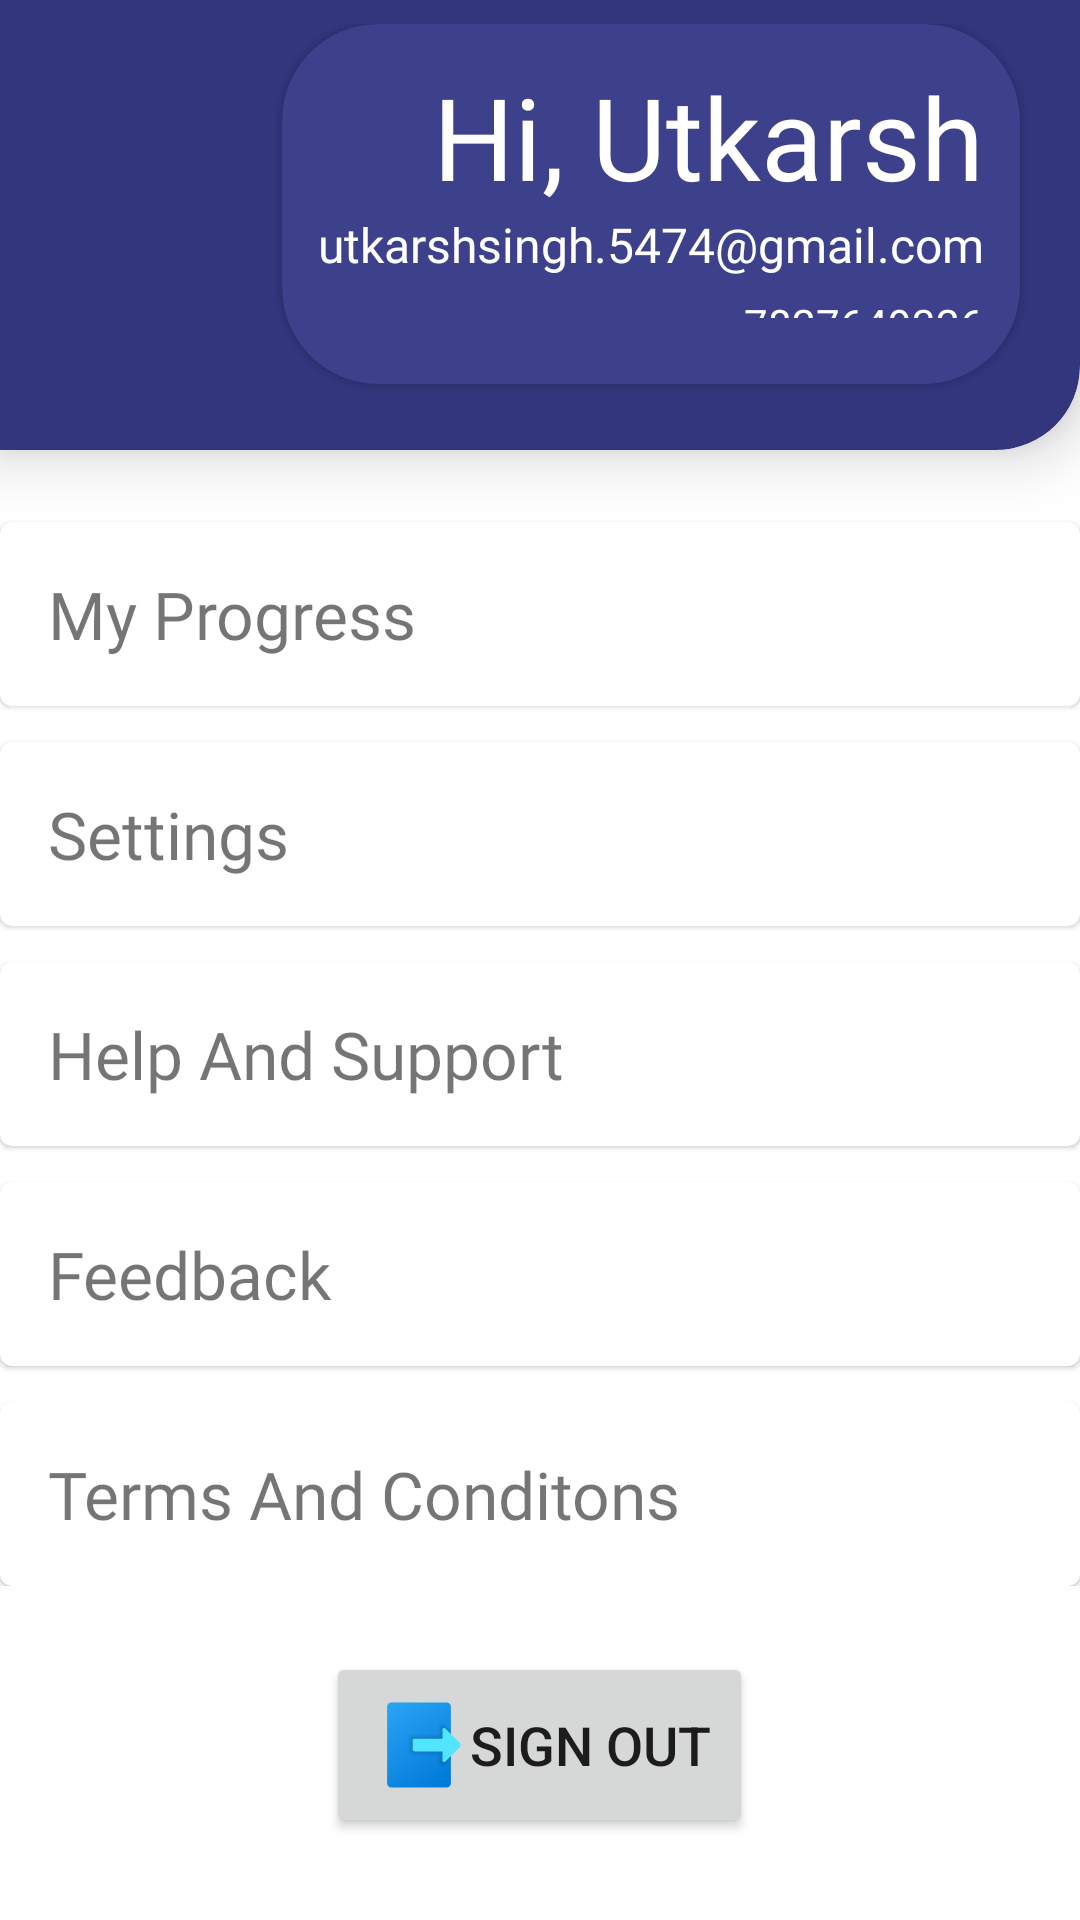

Android layout source for this screen:
<!-- AndroidManifest.xml: application theme Theme.AiHub -->
<!-- res/layout/fragment_profile.xml -->
<?xml version="1.0" encoding="utf-8"?>
<RelativeLayout xmlns:android="http://schemas.android.com/apk/res/android"
    xmlns:app="http://schemas.android.com/apk/res-auto"
    xmlns:tools="http://schemas.android.com/tools"
    android:layout_width="match_parent"
    android:layout_height="match_parent"
    tools:context=".fragments.ProfileFragment"
    android:background="@color/white">

    <com.google.android.material.card.MaterialCardView
        android:id="@+id/topCardView"
        android:layout_width="match_parent"
        android:layout_height="150dp"
        app:cardElevation="12dp"
        app:cardBackgroundColor="@color/primary"
        style="@style/CustomCardViewStyleRight">

        <com.google.android.material.card.MaterialCardView
            android:layout_gravity="right"
            android:layout_width="wrap_content"
            android:layout_height="wrap_content"
            android:layout_marginLeft="12dp"
            android:layout_marginRight="12dp"
            android:layout_marginBottom="14dp"
            app:cardBackgroundColor="@color/primary_light"
            app:cardCornerRadius="32dp">
            <LinearLayout
                android:gravity="right"
                android:layout_width="wrap_content"
                android:layout_height="wrap_content"
                android:orientation="vertical">

                <TextView
                    android:id="@+id/nameTV"
                    android:layout_width="wrap_content"
                    android:layout_height="wrap_content"
                    android:layout_below="@+id/topCardView"
                    android:layout_marginLeft="12dp"
                    android:layout_marginTop="12dp"
                    android:layout_marginRight="12dp"
                    android:fontFamily="@font/ubuntu_medium"
                    android:text="Hi, Utkarsh"
                    android:textColor="@color/white"
                    android:textSize="38sp" />
                <TextView
                    android:id="@+id/emailTV"
                    android:layout_below="@+id/topCardView"
                    android:layout_width="wrap_content"
                    android:layout_height="wrap_content"
                    android:layout_marginLeft="12dp"
                    android:layout_marginRight="12dp"
                    android:text="utkarshsingh.5474@gmail.com"
                    android:fontFamily="@font/ubuntu"
                    android:textColor="@color/white"
                    android:textSize="16sp" />
                <TextView
                    android:id="@+id/phoneTV"
                    android:layout_below="@+id/topCardView"
                    android:layout_marginTop="6dp"
                    android:layout_width="wrap_content"
                    android:layout_height="wrap_content"
                    android:layout_marginLeft="12dp"
                    android:layout_marginRight="12dp"
                    android:layout_marginBottom="22dp"
                    android:text="7827649326"
                    android:fontFamily="@font/ubuntu"
                    android:textColor="@color/white"
                    android:textSize="14sp" />

            </LinearLayout>
        </com.google.android.material.card.MaterialCardView>




    </com.google.android.material.card.MaterialCardView>



    <LinearLayout
        android:id="@+id/optionsLL"
        android:layout_below="@id/topCardView"
        android:layout_width="match_parent"
        android:layout_height="wrap_content"
        android:layout_marginTop="12dp"
        android:orientation="vertical">

        <com.google.android.material.card.MaterialCardView
            android:id="@+id/myAds"
            android:layout_width="match_parent"
            android:layout_height="0dp"
            android:layout_weight="1"
            android:layout_marginTop="12dp"
            >
            <TextView
                android:layout_width="match_parent"
                android:layout_height="wrap_content"
                android:text="My Progress"
                android:textSize="22sp"
                android:fontFamily="@font/arielroundedmtbold"
                android:padding="16dp"
                />
        </com.google.android.material.card.MaterialCardView>

        <com.google.android.material.card.MaterialCardView
            android:id="@+id/settings"
            android:layout_width="match_parent"
            android:layout_height="0dp"
            android:layout_weight="1"
            android:layout_marginTop="12dp"
            >
            <TextView
                android:layout_width="match_parent"
                android:layout_height="wrap_content"
                android:text="Settings"
                android:textSize="22sp"
                android:fontFamily="@font/arielroundedmtbold"
                android:padding="16dp"
                />
        </com.google.android.material.card.MaterialCardView>

        <com.google.android.material.card.MaterialCardView
            android:id="@+id/help"
            android:layout_width="match_parent"
            android:layout_height="0dp"
            android:layout_weight="1"
            android:layout_marginTop="12dp"
            >
            <TextView
                android:layout_width="match_parent"
                android:layout_height="wrap_content"
                android:text="Help And Support"
                android:textSize="22sp"
                android:fontFamily="@font/arielroundedmtbold"
                android:padding="16dp"
                />
        </com.google.android.material.card.MaterialCardView>

        <com.google.android.material.card.MaterialCardView
            android:id="@+id/feedback"
            android:layout_width="match_parent"
            android:layout_height="0dp"
            android:layout_weight="1"
            android:layout_marginTop="12dp"
            >
            <TextView
                android:layout_width="match_parent"
                android:layout_height="wrap_content"
                android:text="Feedback"
                android:textSize="22sp"
                android:fontFamily="@font/arielroundedmtbold"
                android:padding="16dp"
                />
        </com.google.android.material.card.MaterialCardView>

        <com.google.android.material.card.MaterialCardView
            android:id="@+id/terms"
            android:layout_width="match_parent"
            android:layout_height="0dp"
            android:layout_weight="1"
            android:layout_marginTop="12dp"
            >
            <TextView
                android:layout_width="match_parent"
                android:layout_height="wrap_content"
                android:text="Terms And Conditons"
                android:textSize="22sp"
                android:fontFamily="@font/arielroundedmtbold"
                android:padding="16dp"
                />
        </com.google.android.material.card.MaterialCardView>



    </LinearLayout>

    <Button
        android:id="@+id/btnCreateLesson"
        android:layout_width="wrap_content"
        android:layout_height="wrap_content"
        android:layout_below="@id/optionsLL"
        android:layout_centerInParent="true"
        android:layout_marginTop="22dp"
        android:padding="14dp"
        android:visibility="gone"
        android:text="Create New Lesson"
        android:textSize="18sp" />

    <Button
        android:id="@+id/btnSignOut"
        android:layout_width="wrap_content"
        android:layout_height="wrap_content"
        android:layout_below="@id/btnCreateLesson"
        android:layout_centerInParent="true"
        android:layout_marginTop="22dp"
        android:drawableLeft="@drawable/logout"
        android:padding="14dp"
        android:text="Sign Out"
        android:textSize="18sp" />

</RelativeLayout>
<!-- resources referenced by this layout -->
<resources>
  <color name="primary">#33357D</color>
  <color name="primary_light">#3D418B</color>
  <color name="white">#FFFFFFFF</color>
  <!-- drawable logout (drawable) -->
  <vector android:height="34dp" android:viewportHeight="48"
      android:viewportWidth="48" android:width="34dp"
      xmlns:aapt="http://schemas.android.com/aapt" xmlns:android="http://schemas.android.com/apk/res/android">
      <path android:pathData="M37,4H11C9.895,4 9,4.895 9,6v36c0,1.105 0.895,2 2,2h26c1.105,0 2,-0.895 2,-2V6C39,4.895 38.105,4 37,4z">
          <aapt:attr name="android:fillColor">
              <gradient android:endX="36.857" android:endY="41.792"
                  android:startX="10.183" android:startY="4.879" android:type="linear">
                  <item android:color="#FF2AA4F4" android:offset="0"/>
                  <item android:color="#FF007AD9" android:offset="1"/>
              </gradient>
          </aapt:attr>
      </path>
      <path android:fillAlpha="0.05" android:fillColor="#FF000000"
          android:pathData="M39,16.859l-2.586,-2.586C35.154,13.013 33,13.906 33,15.688V19H21c-1.105,0 -2,0.895 -2,2v6c0,1.105 0.895,2 2,2h12v3.312c0,1.782 2.154,2.674 3.414,1.414L39,31.141V16.859z" android:strokeAlpha="0.05"/>
      <path android:fillAlpha="0.07" android:fillColor="#FF000000"
          android:pathData="M39,17.859l-2.603,-2.603C35.512,14.371 34,14.998 34,16.249V20H21.5c-0.828,0 -1.5,0.672 -1.5,1.5v5c0,0.828 0.672,1.5 1.5,1.5H34v3.751c0,1.251 1.512,1.877 2.397,0.993L39,30.141V17.859z" android:strokeAlpha="0.07"/>
      <path android:fillColor="#50e6ff" android:pathData="M35,16.81V21H22c-0.552,0 -1,0.448 -1,1v4c0,0.552 0.448,1 1,1h13v4.19c0,0.72 0.87,1.08 1.379,0.571l6.701,-6.701c0.586,-0.586 0.586,-1.536 0,-2.121l-6.701,-6.701C35.87,15.729 35,16.09 35,16.81z"/>
  </vector>
  <style name="CustomCardViewStyleRight" parent="@style/Widget.MaterialComponents.CardView">
          <item name="shapeAppearanceOverlay">@style/ShapeAppearanceOverlay_card_custom_corners_right</item>
      </style>
  <style name="Theme.AiHub" parent="Theme.MaterialComponents.Light.NoActionBar">
          
          <item name="colorPrimary">@color/primary</item>
          <item name="colorPrimaryVariant">@color/primary</item>
          <item name="colorOnPrimary">@color/white</item>
          
          <item name="colorSecondary">@color/teal_200</item>
          <item name="colorSecondaryVariant">@color/teal_700</item>
          <item name="colorOnSecondary">@color/black</item>
          
          <item name="android:statusBarColor">?attr/colorPrimaryVariant</item>
          
      </style>
  <style name="ShapeAppearanceOverlay_card_custom_corners_right" parent="">
          <item name="cornerFamily">rounded</item>
          <item name="cornerSizeTopRight">0dp</item>
          <item name="cornerSizeTopLeft">0dp</item>
          <item name="cornerSizeBottomRight">28dp</item>
          <item name="cornerSizeBottomLeft">0dp</item>
      </style>
  <color name="teal_200">#FF03DAC5</color>
  <color name="teal_700">#FF018786</color>
  <color name="black">#FF000000</color>
</resources>
